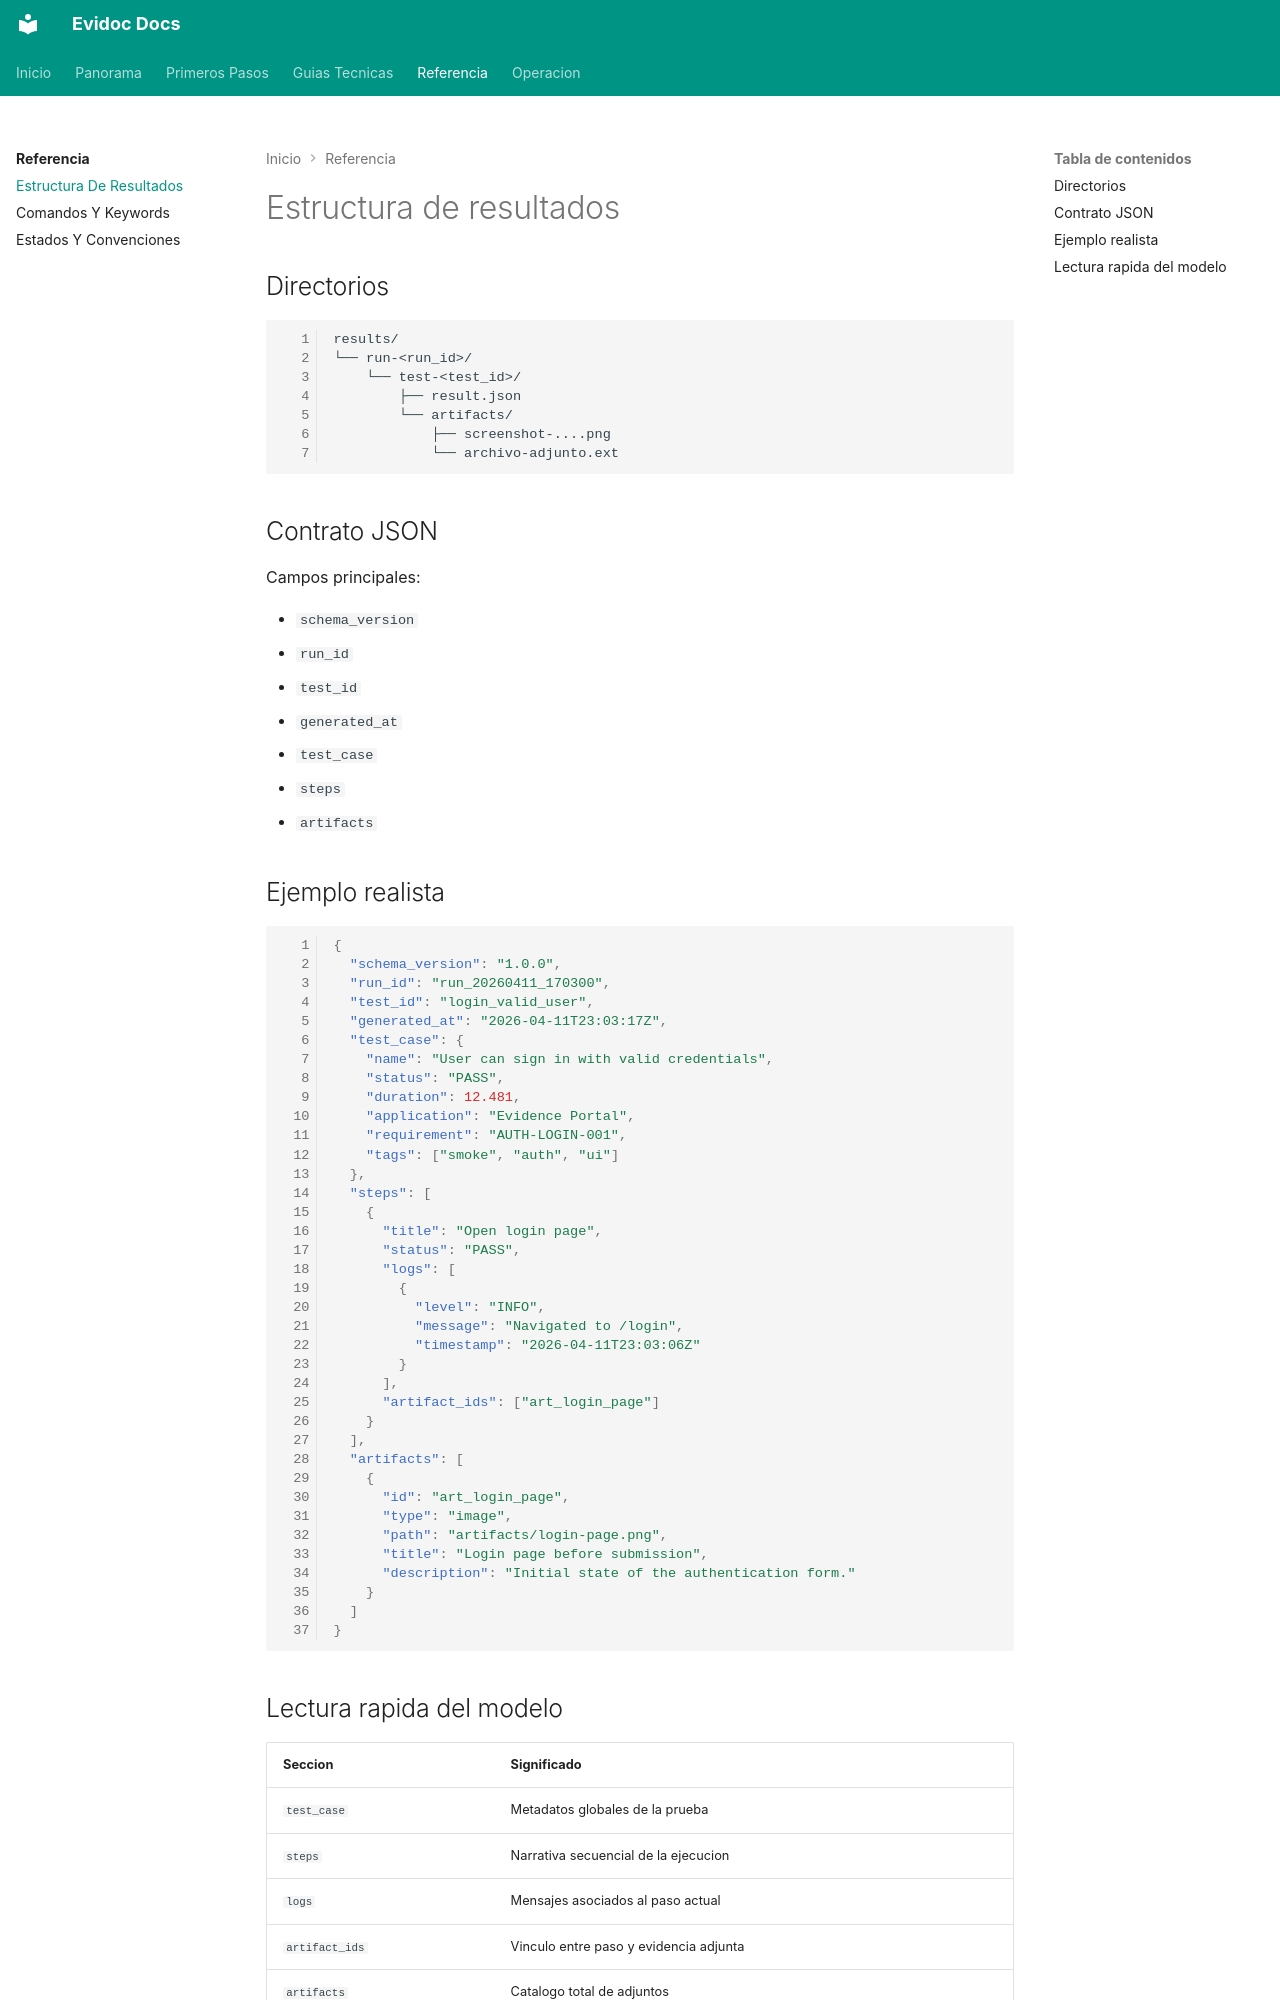

repository: angel-valdezzz/evidoc · page: referencia/estructura-de-resultados.html · generator: mkdocs

# Estructura de resultados

## Directorios

```text
results/
└── run-<run_id>/
    └── test-<test_id>/
        ├── result.json
        └── artifacts/
            ├── screenshot-....png
            └── archivo-adjunto.ext
```

## Contrato JSON

Campos principales:

- `schema_version`
- `run_id`
- `test_id`
- `generated_at`
- `test_case`
- `steps`
- `artifacts`

## Ejemplo realista

```json
{
  "schema_version": "1.0.0",
  "run_id": "run_20260411_170300",
  "test_id": "login_valid_user",
  "generated_at": "2026-04-11T23:03:17Z",
  "test_case": {
    "name": "User can sign in with valid credentials",
    "status": "PASS",
    "duration": 12.481,
    "application": "Evidence Portal",
    "requirement": "AUTH-LOGIN-001",
    "tags": ["smoke", "auth", "ui"]
  },
  "steps": [
    {
      "title": "Open login page",
      "status": "PASS",
      "logs": [
        {
          "level": "INFO",
          "message": "Navigated to /login",
          "timestamp": "2026-04-11T23:03:06Z"
        }
      ],
      "artifact_ids": ["art_login_page"]
    }
  ],
  "artifacts": [
    {
      "id": "art_login_page",
      "type": "image",
      "path": "artifacts/login-page.png",
      "title": "Login page before submission",
      "description": "Initial state of the authentication form."
    }
  ]
}
```
